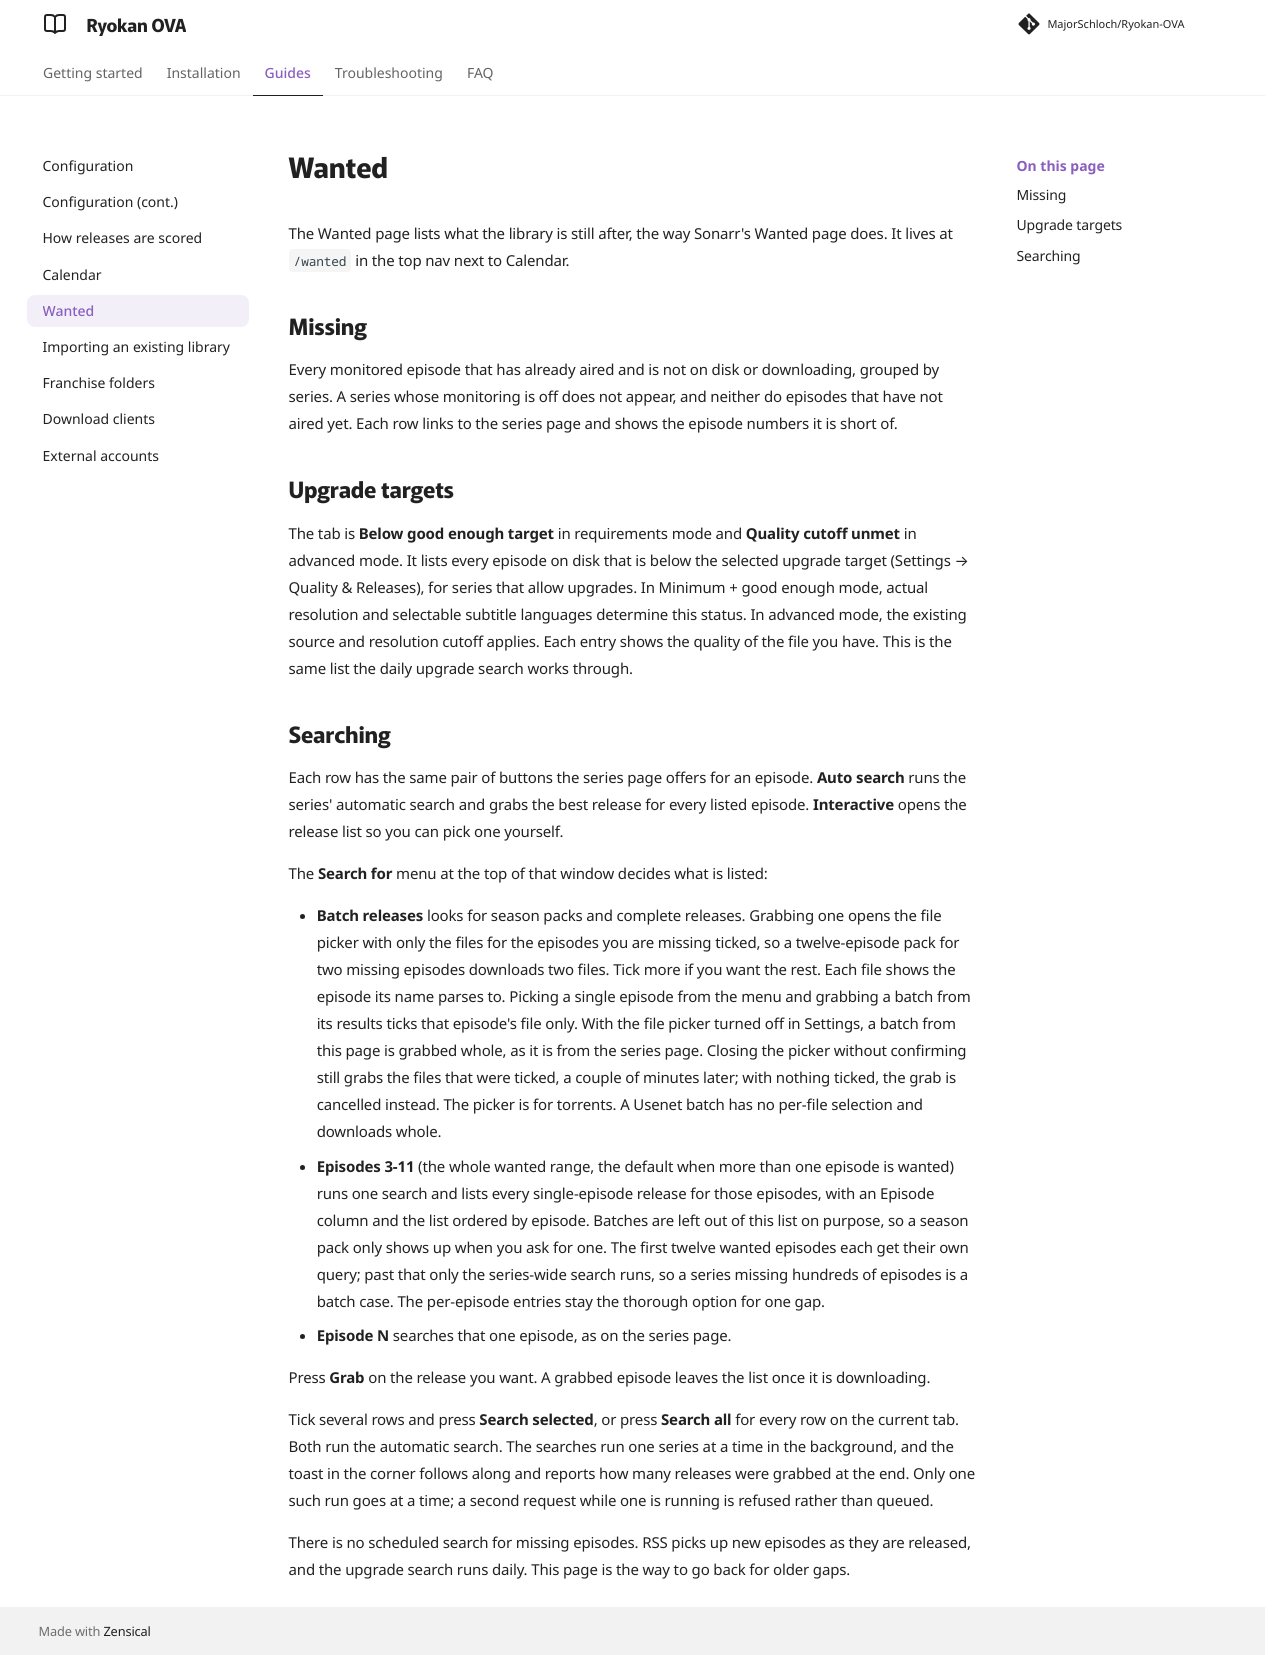

repository: MajorSchloch/Ryokan-OVA · page: docs/wanted/index.html · generator: mkdocs

# Wanted

The Wanted page lists what the library is still after, the way Sonarr's Wanted page does. It lives at `/wanted` in the top nav next to Calendar.

## Missing

Every monitored episode that has already aired and is not on disk or downloading, grouped by series. A series whose monitoring is off does not appear, and neither do episodes that have not aired yet. Each row links to the series page and shows the episode numbers it is short of.

## Upgrade targets

The tab is **Below good enough target** in requirements mode and **Quality cutoff unmet** in advanced mode. It lists every episode on disk that is below the selected upgrade target (Settings → Quality & Releases), for series that allow upgrades. In Minimum + good enough mode, actual resolution and selectable subtitle languages determine this status. In advanced mode, the existing source and resolution cutoff applies. Each entry shows the quality of the file you have. This is the same list the daily upgrade search works through.

## Searching

Each row has the same pair of buttons the series page offers for an episode. **Auto search** runs the series' automatic search and grabs the best release for every listed episode. **Interactive** opens the release list so you can pick one yourself.

The **Search for** menu at the top of that window decides what is listed:

- **Batch releases** looks for season packs and complete releases. Grabbing one opens the file picker with only the files for the episodes you are missing ticked, so a twelve-episode pack for two missing episodes downloads two files. Tick more if you want the rest. Each file shows the episode its name parses to. Picking a single episode from the menu and grabbing a batch from its results ticks that episode's file only. With the file picker turned off in Settings, a batch from this page is grabbed whole, as it is from the series page. Closing the picker without confirming still grabs the files that were ticked, a couple of minutes later; with nothing ticked, the grab is cancelled instead. The picker is for torrents. A Usenet batch has no per-file selection and downloads whole.
- **Episodes 3-11** (the whole wanted range, the default when more than one episode is wanted) runs one search and lists every single-episode release for those episodes, with an Episode column and the list ordered by episode. Batches are left out of this list on purpose, so a season pack only shows up when you ask for one. The first twelve wanted episodes each get their own query; past that only the series-wide search runs, so a series missing hundreds of episodes is a batch case. The per-episode entries stay the thorough option for one gap.
- **Episode N** searches that one episode, as on the series page.

Press **Grab** on the release you want. A grabbed episode leaves the list once it is downloading.

Tick several rows and press **Search selected**, or press **Search all** for every row on the current tab. Both run the automatic search. The searches run one series at a time in the background, and the toast in the corner follows along and reports how many releases were grabbed at the end. Only one such run goes at a time; a second request while one is running is refused rather than queued.

There is no scheduled search for missing episodes. RSS picks up new episodes as they are released, and the upgrade search runs daily. This page is the way to go back for older gaps.
